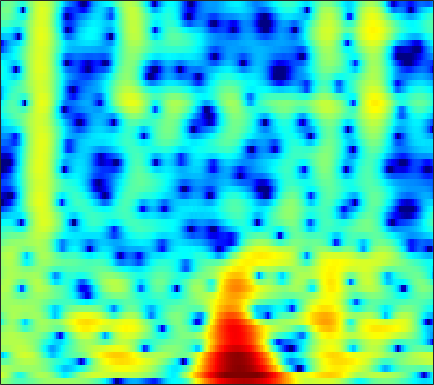

Values plotted in this chart, from the file beside it:
1.1575, 0.77325, 0.22656, -0.35141, -0.79002, -1.3671, -1.8946, -2.2316, -2.5581, -2.6995, -2.6472, -2.488, -2.1534, -1.7163, -1.3513, -0.86538, -0.41272, -0.11506, 0.26257, 0.58942, 0.85135, 1.0035, 1.1567, 1.2577
3.821, 3.35, 2.561, 1.57, 0.6806, -0.7031, -2.279, -3.492, -4.798, -5.137, -4.346, -3.341, -1.921, -0.6628, 0.1263, 0.9694, 1.583, 1.897, 2.126, 2.147, 1.967, 1.699, 1.157, 0.3942
2.047, 1.951, 1.794, 1.614, 1.478, 1.306, 1.155, 1.071, 1, 0.9847, 1.016, 1.064, 1.136, 1.192, 1.208, 1.178, 1.068, 0.919, 0.6188, 0.193, -0.3684, -0.8826, -1.704, -2.69
-1.506, -1.682, -1.553, -1.078, -0.5904, 0.11, 0.7706, 1.21, 1.695, 2.055, 2.306, 2.422, 2.475, 2.412, 2.29, 2.028, 1.658, 1.309, 0.758, 0.1292, -0.5573, -1.093, -1.812, -2.518
-7.779, -8.874, -6.68, -3.631, -1.754, 0.1705, 1.581, 2.382, 3.166, 3.671, 3.938, 3.998, 3.901, 3.605, 3.252, 2.604, 1.742, 0.9446, -0.3364, -1.885, -3.733, -5.292, -7.441, -9.13
1.434, 1.353, 1.42, 1.644, 1.877, 2.218, 2.53, 2.728, 2.921, 3.004, 2.957, 2.829, 2.521, 2.046, 1.575, 0.7841, -0.2067, -1.089, -2.471, -4.12, -6.036, -7.588, -9.612, -11.01
1.939, 2.047, 2.197, 2.333, 2.424, 2.526, 2.579, 2.583, 2.539, 2.436, 2.26, 2.074, 1.749, 1.337, 0.9572, 0.352, -0.3653, -0.9771, -1.887, -2.9, -3.982, -4.81, -5.911, -6.949
1.425, 1.777, 2.131, 2.368, 2.457, 2.491, 2.434, 2.329, 2.123, 1.877, 1.627, 1.451, 1.257, 1.099, 0.979, 0.791, 0.5297, 0.2643, -0.2022, -0.8188, -1.632, -2.398, -3.666, -5.308
-0.08664, 0.4735, 1.086, 1.501, 1.632, 1.535, 1.115, 0.5672, -0.4704, -1.774, -3.044, -3.611, -3.452, -2.448, -1.529, -0.4112, 0.4292, 0.8482, 1.159, 1.222, 1.055, 0.8127, 0.3784, -0.1401
-5.092, -2.928, -0.928, 0.3312, 0.8605, 1.031, 0.6425, -0.024, -1.478, -3.732, -6.818, -8.872, -7.89, -4.699, -2.71, -0.783, 0.4837, 1.089, 1.531, 1.642, 1.514, 1.302, 0.9417, 0.5813
-1.738, -0.8202, 0.2886, 1.129, 1.58, 1.929, 2.007, 1.924, 1.678, 1.343, 1.045, 0.9057, 0.8903, 1.042, 1.204, 1.396, 1.451, 1.368, 1.025, 0.3653, -0.6553, -1.7, -3.549, -5.959
0.6608, 0.9077, 1.254, 1.526, 1.681, 1.845, 1.937, 1.956, 1.921, 1.853, 1.786, 1.741, 1.664, 1.557, 1.461, 1.28, 0.9799, 0.6624, 0.08091, -0.7438, -1.851, -2.899, -4.594, -6.558
1.063, 1.212, 1.323, 1.37, 1.35, 1.267, 1.141, 1.033, 0.8996, 0.8119, 0.7679, 0.7737, 0.8161, 0.8724, 0.8942, 0.8756, 0.7747, 0.6257, 0.3239, -0.08982, -0.6195, -1.067, -1.694, -2.306
1.536, 1.624, 1.585, 1.386, 1.113, 0.5548, -0.1688, -0.7607, -1.487, -1.938, -1.945, -1.651, -0.9933, -0.2324, 0.2853, 0.8267, 1.192, 1.331, 1.356, 1.222, 0.952, 0.6801, 0.2476, -0.2176
2.032, 2.297, 2.363, 2.05, 1.552, 0.4479, -1.313, -3.264, -7.363, -15.53, -14.51, -8.306, -3.818, -1.153, 0.192, 1.412, 2.147, 2.441, 2.541, 2.352, 1.933, 1.498, 0.8058, 0.06723
1.234, 1.872, 2.365, 2.44, 2.252, 1.717, 0.8519, 0.03327, -1.083, -1.835, -1.833, -1.311, -0.2363, 0.8269, 1.48, 2.12, 2.436, 2.462, 2.202, 1.579, 0.5591, -0.4927, -2.301, -4.588
0.3518, 1.025, 1.656, 2.04, 2.156, 2.119, 1.925, 1.732, 1.459, 1.227, 1.126, 1.134, 1.229, 1.39, 1.518, 1.622, 1.587, 1.426, 0.9925, 0.2491, -0.8886, -2.052, -4.129, -6.932
0.4285, 1.001, 1.543, 1.897, 2.016, 1.97, 1.747, 1.482, 1.028, 0.5201, 0.09277, -0.138, -0.2845, -0.2058, -0.02571, 0.261, 0.5176, 0.6249, 0.599, 0.3714, -0.07475, -0.5368, -1.275, -2.059
0.9609, 1.552, 2.117, 2.369, 2.371, 2.124, 1.55, 0.8749, -0.3698, -2.046, -4.148, -5.701, -6.611, -5.433, -3.937, -2.067, -0.6315, 0.1522, 0.8488, 1.193, 1.259, 1.156, 0.8676, 0.4624
1.216, 1.812, 2.388, 2.656, 2.66, 2.407, 1.792, 1.072, -0.2973, -2.285, -5.081, -7.57, -9.398, -6.955, -4.551, -2.022, -0.2592, 0.6521, 1.451, 1.832, 1.868, 1.695, 1.239, 0.5621
0.3144, 0.8711, 1.405, 1.764, 1.901, 1.893, 1.699, 1.446, 0.9724, 0.4381, -0.0596, -0.3312, -0.4099, -0.1529, 0.2005, 0.7703, 1.312, 1.614, 1.815, 1.761, 1.406, 0.9283, -0.02646, -1.379
-1.232, -0.6961, -0.1423, 0.276, 0.5021, 0.6875, 0.7908, 0.8221, 0.83, 0.8556, 0.9264, 1.016, 1.214, 1.471, 1.684, 1.963, 2.161, 2.238, 2.186, 1.925, 1.41, 0.8295, -0.2406, -1.704
-2.994, -2.467, -1.878, -1.494, -1.314, -1.165, -1.101, -1.073, -0.9716, -0.7717, -0.4169, -0.03599, 0.5488, 1.179, 1.644, 2.19, 2.598, 2.799, 2.901, 2.782, 2.434, 2.013, 1.249, 0.255
-4.834, -4.288, -3.813, -3.601, -3.629, -3.914, -4.486, -5.032, -5.734, -5.937, -5.173, -4.04, -2.244, -0.5116, 0.6235, 1.86, 2.811, 3.318, 3.746, 3.9, 3.794, 3.555, 3.034, 2.306
-7.037, -6.521, -6.154, -6.039, -6.167, -6.768, -7.99, -9.567, -13.45, -23.47, -16.91, -10.4, -5.444, -2.168, -0.3525, 1.486, 2.819, 3.54, 4.177, 4.489, 4.505, 4.34, 3.896, 3.222
-10.32, -9.927, -9.381, -8.916, -8.623, -8.347, -8.187, -8.147, -8.006, -7.451, -6.203, -4.856, -2.834, -0.8721, 0.4305, 1.912, 3.037, 3.663, 4.209, 4.441, 4.373, 4.135, 3.589, 2.807
-16.19, -15.73, -14.59, -13.25, -12.25, -10.8, -9.335, -8.192, -6.614, -5.032, -3.382, -2.179, -0.5996, 0.8546, 1.83, 2.933, 3.78, 4.226, 4.562, 4.585, 4.289, 3.856, 2.999, 1.828
-31.54, -25.51, -22.07, -20.11, -18.72, -16.29, -13.31, -10.95, -8.003, -5.353, -3.045, -1.508, 0.2854, 1.798, 2.759, 3.782, 4.518, 4.874, 5.072, 4.941, 4.462, 3.856, 2.677, 1.008
-21.88, -22.56, -23.45, -26.8, -33.19, -27.62, -18.41, -14.03, -9.72, -6.344, -3.618, -1.892, 0.06464, 1.653, 2.631, 3.657, 4.374, 4.711, 4.889, 4.755, 4.3, 3.739, 2.686, 1.271
-17.08, -17.45, -17.62, -17.41, -16.85, -15.28, -13, -11.01, -8.332, -5.822, -3.565, -2.046, -0.2799, 1.201, 2.12, 3.094, 3.789, 4.121, 4.323, 4.252, 3.913, 3.492, 2.729, 1.768
-15.8, -15.59, -15.16, -14.27, -13.4, -11.93, -10.2, -8.761, -6.809, -4.833, -2.974, -1.663, -0.1032, 1.242, 2.092, 3.008, 3.66, 3.979, 4.175, 4.109, 3.794, 3.404, 2.693, 1.794
-18.5, -18.09, -17.05, -15.65, -14.34, -12.41, -10.3, -8.691, -6.539, -4.49, -2.565, -1.251, 0.3274, 1.672, 2.518, 3.426, 4.063, 4.366, 4.526, 4.409, 4.013, 3.533, 2.648, 1.486
-28.29, -26.82, -24.12, -21.6, -19.32, -16.13, -12.85, -10.53, -7.65, -5.08, -2.798, -1.296, 0.4583, 1.922, 2.831, 3.79, 4.458, 4.764, 4.91, 4.754, 4.282, 3.711, 2.651, 1.208
-31.76, -31.26, -33.88, -40.6, -30.36, -21.68, -15.98, -12.7, -9.057, -6.035, -3.478, -1.821, 0.09003, 1.666, 2.65, 3.673, 4.399, 4.734, 4.915, 4.781, 4.326, 3.77, 2.736, 1.357
-22.14, -22.48, -22.73, -21.91, -20.36, -17.47, -14.22, -11.9, -8.953, -6.298, -3.887, -2.269, -0.3469, 1.278, 2.295, 3.391, 4.173, 4.56, 4.799, 4.723, 4.336, 3.844, 2.915, 1.694
-16.39, -16.44, -16.17, -15.76, -15.19, -14.13, -12.64, -11.26, -9.121, -6.777, -4.452, -2.782, -0.7745, 0.9596, 2.052, 3.24, 4.097, 4.534, 4.833, 4.818, 4.491, 4.041, 3.174, 1.997
-13.81, -13.78, -13.94, -14.41, -15.02, -16.12, -17, -16.28, -13.07, -9.26, -5.892, -3.724, -1.299, 0.6697, 1.877, 3.148, 4.068, 4.532, 4.87, 4.892, 4.604, 4.188, 3.372, 2.249
-12.23, -11.99, -12.13, -12.73, -13.65, -15.67, -18.29, -18.23, -13.74, -9.17, -5.609, -3.448, -1.095, 0.7759, 1.909, 3.098, 3.95, 4.375, 4.678, 4.68, 4.396, 3.999, 3.23, 2.202
-10.38, -9.849, -9.316, -9.004, -8.825, -8.568, -8.063, -7.4, -6.103, -4.482, -2.758, -1.506, 0.0314, 1.361, 2.211, 3.123, 3.778, 4.1, 4.293, 4.217, 3.877, 3.451, 2.662, 1.639
-8.441, -7.712, -6.824, -6.081, -5.559, -4.896, -4.201, -3.623, -2.788, -1.859, -0.8621, -0.1112, 0.8857, 1.809, 2.434, 3.128, 3.632, 3.87, 3.97, 3.81, 3.377, 2.869, 1.954, 0.7682
-6.683, -5.872, -4.93, -4.121, -3.605, -3.005, -2.504, -2.15, -1.706, -1.216, -0.624, -0.1025, 0.7094, 1.589, 2.23, 3.007, 3.601, 3.89, 4.036, 3.878, 3.386, 2.791, 1.684, 0.1978
-5.503, -4.66, -3.695, -2.904, -2.47, -2.105, -2.015, -2.15, -2.519, -3.006, -3.249, -2.934, -1.779, -0.1197, 1.137, 2.597, 3.697, 4.256, 4.65, 4.63, 4.197, 3.593, 2.397, 0.7236
-6.605, -5.472, -4.102, -3.067, -2.531, -2.214, -2.399, -2.971, -4.514, -7.582, -14.76, -25.77, -9.046, -3.224, -0.5009, 1.988, 3.652, 4.476, 5.098, 5.234, 4.921, 4.4, 3.323, 1.816
-10.91, -8.542, -6.268, -4.685, -3.849, -3.159, -2.907, -2.964, -3.375, -3.993, -4.374, -4.079, -2.755, -0.8426, 0.5841, 2.22, 3.453, 4.105, 4.61, 4.72, 4.443, 3.99, 3.07, 1.804
-10.36, -8.745, -6.978, -5.625, -4.843, -4.022, -3.403, -3.016, -2.541, -2.034, -1.414, -0.8433, 0.05312, 1.04, 1.785, 2.691, 3.408, 3.794, 4.071, 4.058, 3.742, 3.305, 2.462, 1.321
-7.392, -6.947, -6.369, -5.88, -5.568, -5.162, -4.688, -4.256, -3.494, -2.554, -1.497, -0.6707, 0.4326, 1.467, 2.161, 2.947, 3.538, 3.832, 4.01, 3.925, 3.572, 3.13, 2.305, 1.216
-5.826, -5.944, -6.269, -6.787, -7.301, -8.087, -8.629, -8.493, -7.322, -5.373, -3.264, -1.792, -0.0597, 1.386, 2.276, 3.218, 3.885, 4.201, 4.378, 4.276, 3.897, 3.432, 2.57, 1.452
-5.356, -5.764, -6.567, -7.803, -9.188, -12.14, -18.3, -38.07, -15.9, -9.028, -4.957, -2.72, -0.3978, 1.376, 2.429, 3.499, 4.23, 4.572, 4.756, 4.641, 4.223, 3.713, 2.767, 1.517
-6.147, -6.423, -6.873, -7.432, -7.932, -8.605, -9.003, -8.778, -7.51, -5.489, -3.302, -1.757, 0.06556, 1.586, 2.532, 3.519, 4.204, 4.524, 4.688, 4.551, 4.107, 3.567, 2.566, 1.216
-8.897, -8.864, -8.556, -8.112, -7.734, -7.146, -6.421, -5.736, -4.657, -3.381, -1.983, -0.9157, 0.4362, 1.665, 2.463, 3.338, 3.966, 4.264, 4.423, 4.294, 3.876, 3.365, 2.42, 1.159
-16.04, -14.77, -12.56, -10.65, -9.482, -8.204, -7.073, -6.243, -5.064, -3.769, -2.376, -1.306, 0.08919, 1.366, 2.206, 3.139, 3.827, 4.167, 4.377, 4.305, 3.947, 3.495, 2.647, 1.54
-21.05, -17.75, -14.03, -11.75, -10.67, -9.836, -9.387, -9.057, -8.199, -6.65, -4.615, -3.013, -0.993, 0.7545, 1.863, 3.049, 3.913, 4.351, 4.652, 4.645, 4.328, 3.898, 3.072, 1.983
-9.941, -9.717, -9.354, -9.21, -9.439, -10.44, -12.77, -16.16, -23.74, -14.6, -8.248, -5.102, -1.972, 0.3642, 1.735, 3.153, 4.155, 4.66, 5.019, 5.028, 4.702, 4.235, 3.329, 2.097
-5.494, -5.429, -5.532, -5.85, -6.285, -7.143, -8.259, -9.015, -9.217, -7.808, -5.441, -3.595, -1.333, 0.5865, 1.8, 3.111, 4.068, 4.554, 4.898, 4.883, 4.511, 3.991, 2.974, 1.57
-3.01, -2.934, -2.962, -3.161, -3.401, -3.814, -4.216, -4.44, -4.455, -4.059, -3.212, -2.328, -0.9659, 0.4732, 1.501, 2.695, 3.627, 4.117, 4.469, 4.462, 4.074, 3.531, 2.458, 0.9737
-1.376, -1.226, -1.185, -1.369, -1.657, -2.246, -3.07, -3.831, -4.916, -5.76, -5.694, -4.79, -2.865, -0.7756, 0.6324, 2.204, 3.38, 3.997, 4.462, 4.53, 4.197, 3.682, 2.635, 1.169
-1.057, -0.7039, -0.4928, -0.5815, -0.8797, -1.629, -2.912, -4.351, -7.362, -13.22, -29.21, -13.05, -6.06, -2.167, -0.1278, 1.865, 3.242, 3.945, 4.494, 4.629, 4.373, 3.927, 2.994, 1.673
-2.476, -1.781, -1.168, -0.902, -0.928, -1.264, -1.921, -2.595, -3.63, -4.491, -4.595, -3.958, -2.455, -0.7485, 0.446, 1.799, 2.833, 3.389, 3.843, 3.96, 3.745, 3.365, 2.574, 1.46
